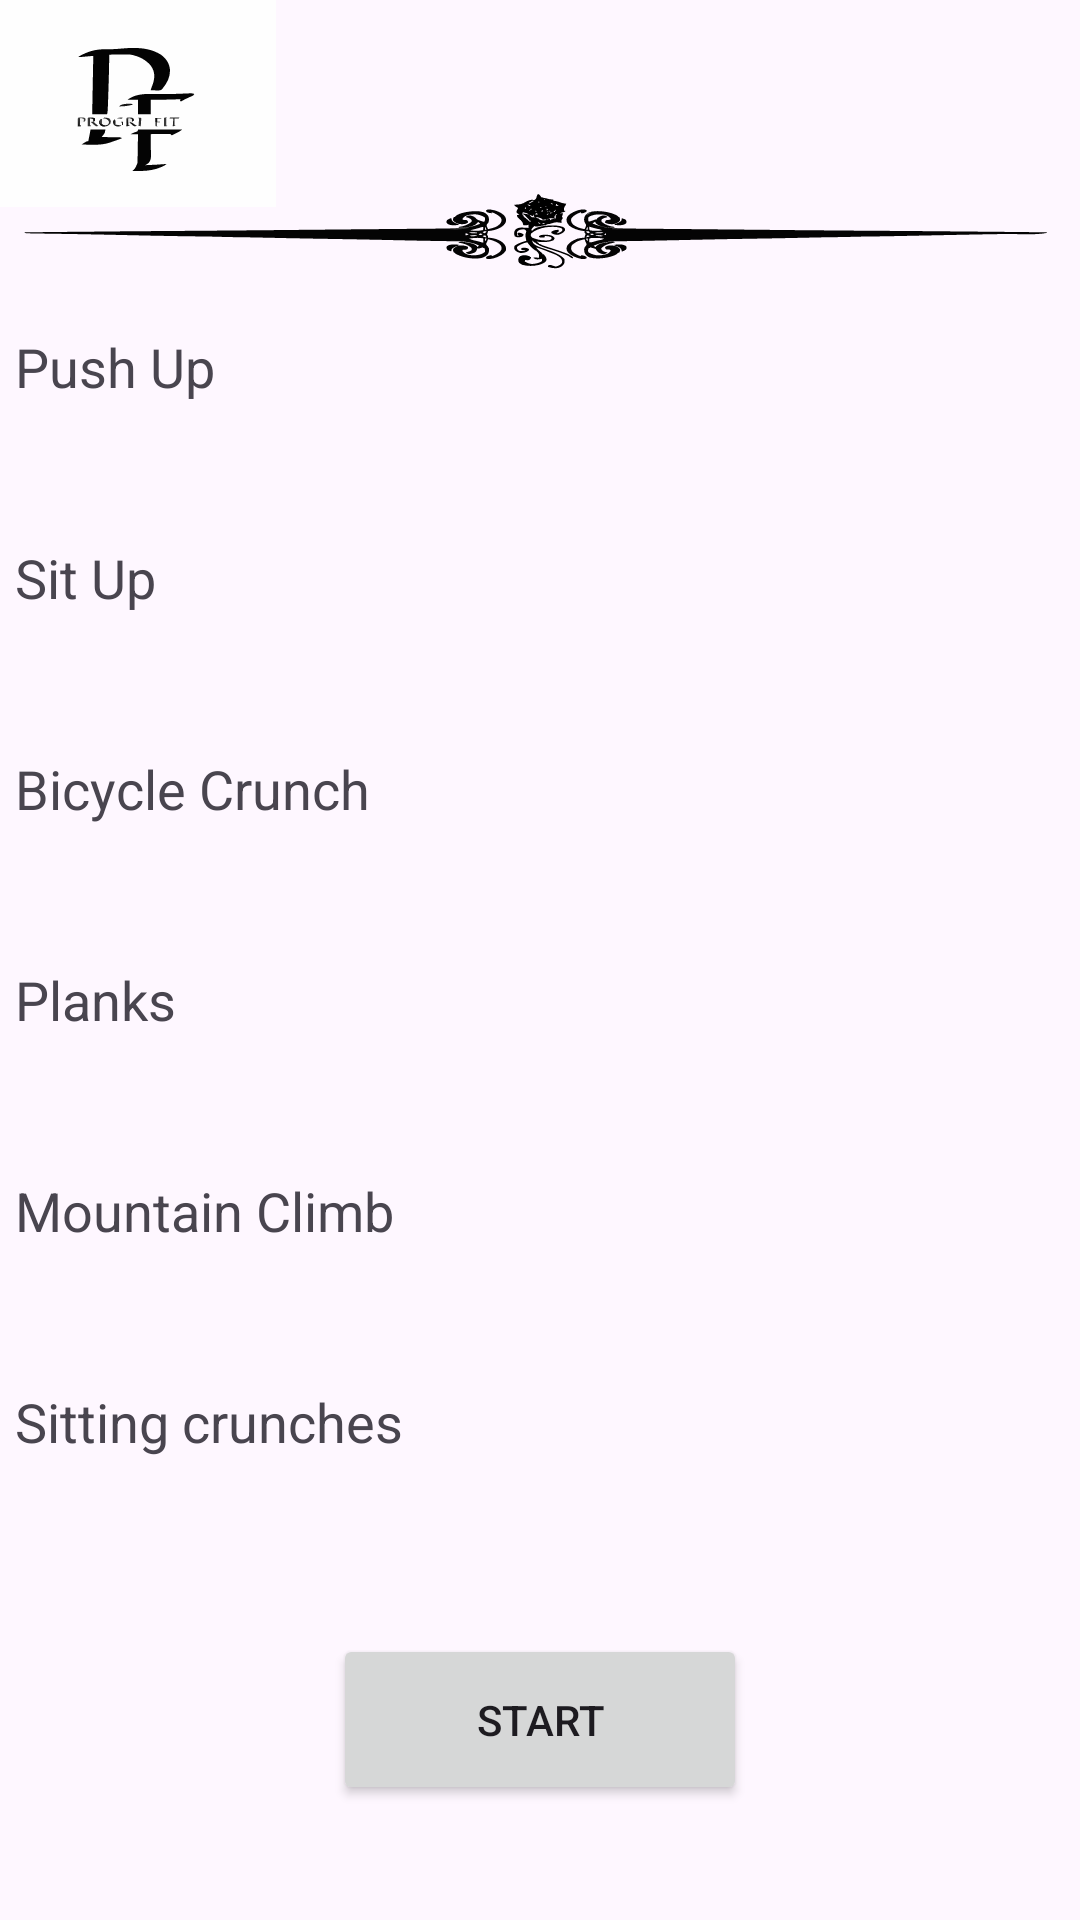

Here is an Android app screen rendered from its layout file. Give the layout XML and the strings, colors and styles it references.
<!-- AndroidManifest.xml: application theme Theme.Progrifit -->
<!-- res/layout/activity_core_page.xml -->
<?xml version="1.0" encoding="utf-8"?>
<androidx.constraintlayout.widget.ConstraintLayout
        xmlns:android="http://schemas.android.com/apk/res/android"
        xmlns:tools="http://schemas.android.com/tools"
        xmlns:app="http://schemas.android.com/apk/res-auto"
        android:id="@+id/main"
        android:layout_width="match_parent"
        android:layout_height="match_parent"
        tools:context=".core_page">
    <ImageView
            android:id="@+id/imageview"
            android:layout_width="92dp"
            android:layout_height="69dp"
            android:background="@drawable/black_white_elegant_monogram_initial_name_logo"
            app:layout_constraintBottom_toBottomOf="parent"
            app:layout_constraintTop_toTopOf="parent"
            app:layout_constraintVertical_bias="0.0"
            app:layout_constraintEnd_toEndOf="parent"
            app:layout_constraintStart_toStartOf="parent"
            app:layout_constraintHorizontal_bias="0.0"/>
    <ImageView
            android:id="@+id/image_view"
            android:layout_width="355dp"
            android:layout_height="37dp"
            android:background="@drawable/to"
            app:layout_constraintBottom_toBottomOf="parent"
            app:layout_constraintTop_toTopOf="parent"
            app:layout_constraintEnd_toEndOf="parent"
            app:layout_constraintStart_toStartOf="parent"
            app:layout_constraintVertical_bias="0.099"/>

    <LinearLayout
            android:layout_width="402dp"
            android:layout_height="483dp"
            android:orientation="vertical"
            android:padding="16dp"
            app:layout_constraintTop_toTopOf="parent"
            app:layout_constraintBottom_toBottomOf="parent"
            app:layout_constraintStart_toStartOf="parent"
            app:layout_constraintVertical_bias="0.536"
            app:layout_constraintEnd_toEndOf="parent"
            app:layout_constraintHorizontal_bias="0.508"
            android:id="@+id/linearLayout">

        <TextView
                android:layout_width="333dp"
                android:layout_height="wrap_content"
                android:layout_marginBottom="26dp"
                android:text="Push Up"
                android:padding="10dp"
                android:textSize="18sp"
                android:background="?attr/selectableItemBackground"/> 

        <TextView
                android:layout_width="333dp"
                android:layout_height="wrap_content"
                android:layout_marginBottom="26dp"
                android:text="Sit Up"
                android:padding="10dp"
                android:textSize="18sp"
                android:background="?attr/selectableItemBackground"/> 

        <TextView
                android:layout_width="333dp"
                android:layout_height="wrap_content"
                android:layout_marginBottom="26dp"
                android:text="Bicycle Crunch"
                android:padding="10dp"
                android:textSize="18sp"
                android:background="?attr/selectableItemBackground"/> 

        <TextView
                android:layout_width="333dp"
                android:layout_height="wrap_content"
                android:layout_marginBottom="26dp"
                android:text="Planks"
                android:padding="10dp"
                android:textSize="18sp"
                android:background="?attr/selectableItemBackground"/> 

        <TextView
                android:layout_width="333dp"
                android:layout_height="wrap_content"
                android:layout_marginBottom="26dp"
                android:text="Mountain Climb"
                android:padding="10dp"
                android:textSize="18sp"
                android:background="?attr/selectableItemBackground"/> 

        <TextView
                android:layout_width="333dp"
                android:layout_height="wrap_content"
                android:layout_marginBottom="26dp"
                android:text="Sitting crunches"
                android:padding="10dp"
                android:textSize="18sp"
                android:background="?attr/selectableItemBackground"/> 

        <TextView
                android:layout_width="333dp"
                android:layout_height="wrap_content"
                android:layout_marginBottom="26dp"
                android:text="Cable Row"
                android:padding="10dp"
                android:textSize="18sp"
                android:background="?attr/selectableItemBackground"/> 
    </LinearLayout>
    <Button
            android:id="@+id/corestart_btn"
            android:layout_width="138dp"
            android:layout_height="57dp"
            android:text="Start"
            app:layout_constraintBottom_toBottomOf="parent"
            app:layout_constraintTop_toTopOf="parent"
            app:layout_constraintVertical_bias="0.934"
            app:layout_constraintEnd_toEndOf="parent"
            app:layout_constraintStart_toStartOf="parent"/>
</androidx.constraintlayout.widget.ConstraintLayout>
<!-- resources referenced by this layout -->
<resources>
  <!-- drawable black_white_elegant_monogram_initial_name_logo: vector/xml drawable (drawable, 14047 chars, omitted) -->
  <!-- drawable to: vector/xml drawable (drawable, 29814 chars, omitted) -->
  <style name="Theme.Progrifit" parent="Base.Theme.Progrifit" />
  <style name="Base.Theme.Progrifit" parent="Theme.Material3.DayNight.NoActionBar">
          
          
      </style>
</resources>
